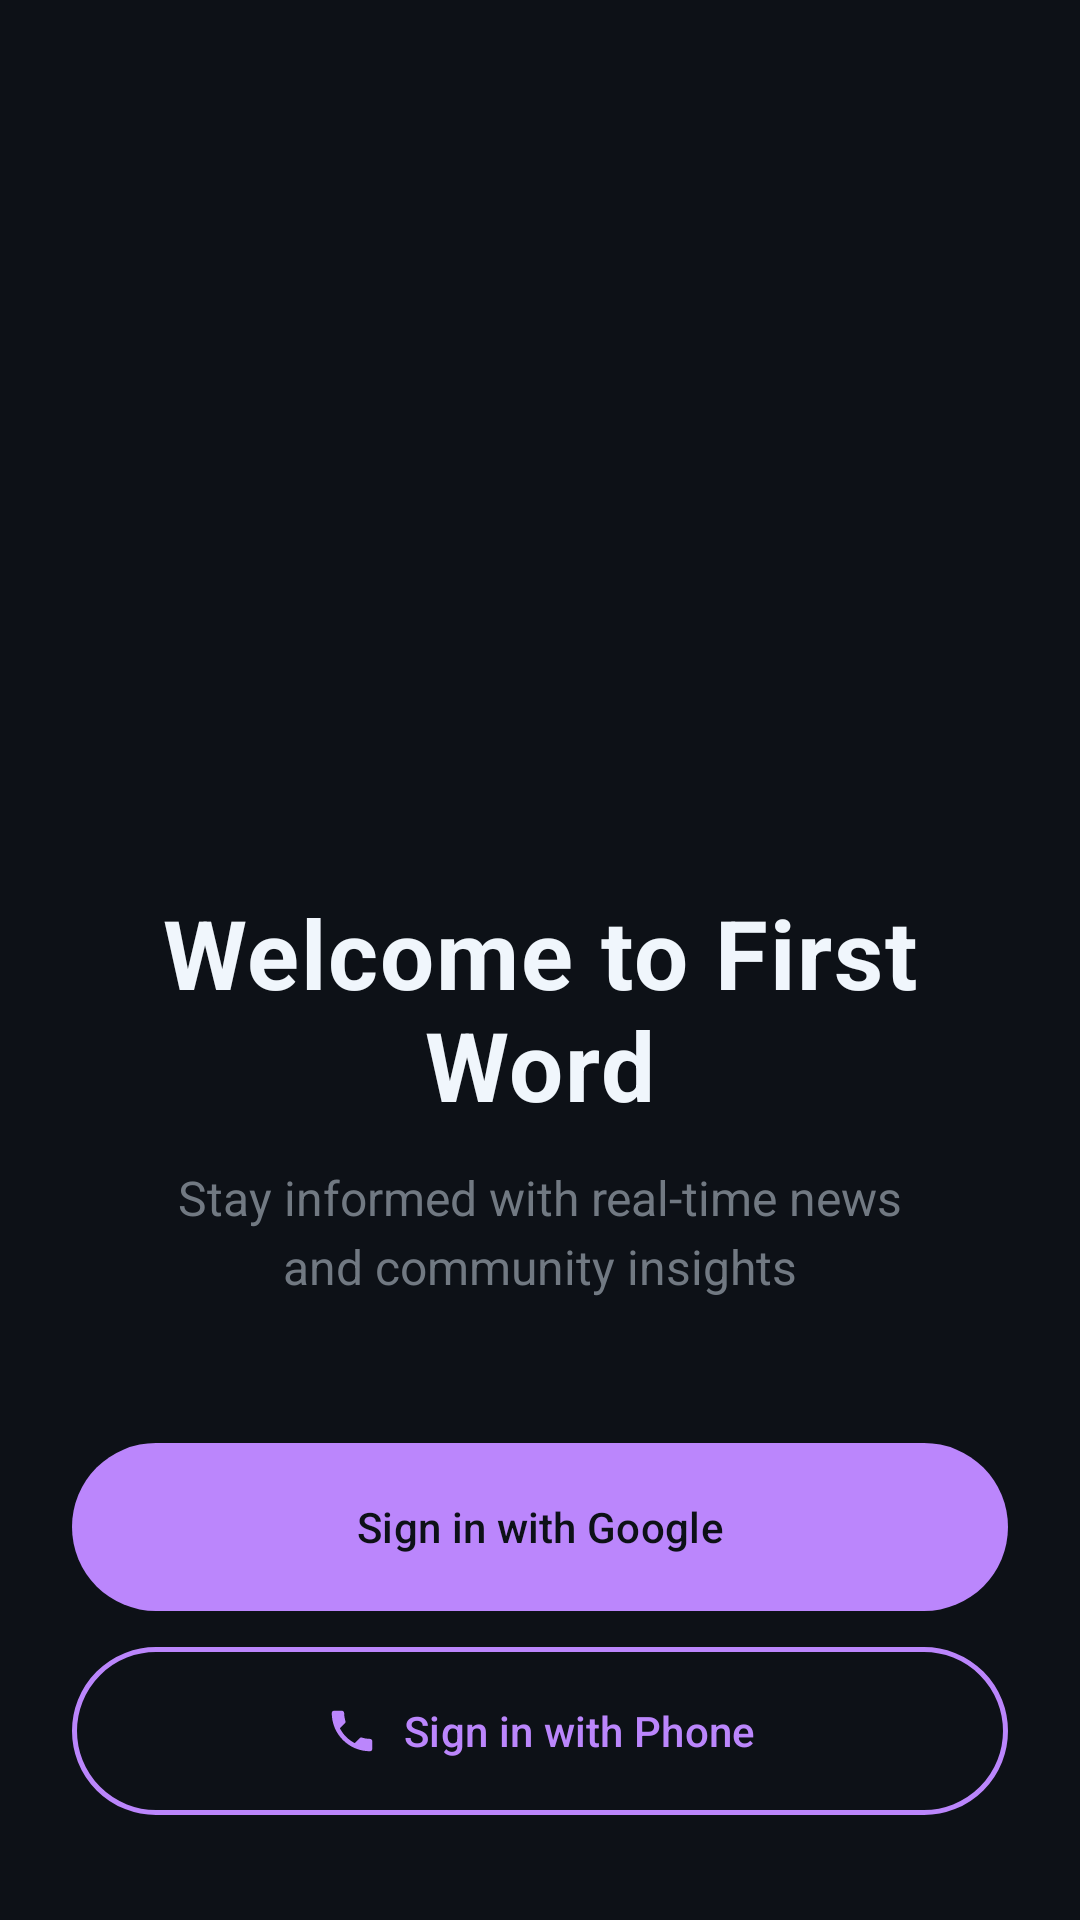

Write the Android layout XML for this screen, with the resource values it uses.
<!-- AndroidManifest.xml: activity theme Theme.FirstWord -->
<!-- res/layout/activity_auth.xml -->
<?xml version="1.0" encoding="utf-8"?>
<androidx.constraintlayout.widget.ConstraintLayout xmlns:android="http://schemas.android.com/apk/res/android"
    xmlns:app="http://schemas.android.com/apk/res-auto"
    xmlns:tools="http://schemas.android.com/tools"
    android:layout_width="match_parent"
    android:layout_height="match_parent"
    android:background="@color/background"
    android:padding="24dp"
    tools:context=".ui.auth.AuthActivity">

    <ImageView
        android:id="@+id/logo"
        android:layout_width="140dp"
        android:layout_height="140dp"
        android:layout_marginTop="100dp"
        android:src="@mipmap/ic_launcher"
        app:layout_constraintEnd_toEndOf="parent"
        app:layout_constraintStart_toStartOf="parent"
        app:layout_constraintTop_toTopOf="parent" />

    <TextView
        android:id="@+id/title"
        style="@style/HeadlineText"
        android:layout_width="wrap_content"
        android:layout_height="wrap_content"
        android:layout_marginTop="32dp"
        android:text="@string/welcome_to_first_word"
        android:textAlignment="center"
        android:textSize="32sp"
        app:layout_constraintEnd_toEndOf="parent"
        app:layout_constraintStart_toStartOf="parent"
        app:layout_constraintTop_toBottomOf="@+id/logo" />

    <TextView
        android:id="@+id/subtitle"
        style="@style/BodyText"
        android:layout_width="0dp"
        android:layout_height="wrap_content"
        android:layout_marginTop="12dp"
        android:paddingHorizontal="24dp"
        android:text="@string/stay_informed_with_real_time_news"
        android:textAlignment="center"
        android:textColor="@color/text_secondary"
        android:alpha="0.8"
        app:layout_constraintEnd_toEndOf="parent"
        app:layout_constraintStart_toStartOf="parent"
        app:layout_constraintTop_toBottomOf="@+id/title" />

    
    <com.google.android.material.card.MaterialCardView
        android:id="@+id/card_email_auth"
        android:layout_width="0dp"
        android:layout_height="wrap_content"
        android:layout_marginTop="32dp"
        android:visibility="gone"
        app:cardBackgroundColor="@color/surface"
        app:cardCornerRadius="28dp"
        app:cardElevation="0dp"
        app:strokeWidth="1dp"
        app:strokeColor="@color/divider"
        app:layout_constraintEnd_toEndOf="parent"
        app:layout_constraintStart_toStartOf="parent"
        app:layout_constraintTop_toBottomOf="@+id/subtitle">

        <LinearLayout
            android:layout_width="match_parent"
            android:layout_height="wrap_content"
            android:orientation="vertical"
            android:padding="20dp">

            <TextView
                android:layout_width="match_parent"
                android:layout_height="wrap_content"
                android:text="Email Authentication"
                android:textSize="18sp"
                android:textStyle="bold"
                android:layout_marginBottom="16dp" />

            
            <com.google.android.material.textfield.TextInputLayout
                android:id="@+id/emailLayout"
                android:layout_width="match_parent"
                android:layout_height="wrap_content"
                android:layout_marginBottom="12dp"
                app:errorEnabled="true"
                style="@style/Widget.Material3.TextInputLayout.OutlinedBox">

                <com.google.android.material.textfield.TextInputEditText
                    android:id="@+id/etEmail"
                    android:layout_width="match_parent"
                    android:layout_height="wrap_content"
                    android:hint="Email address"
                    android:inputType="textEmailAddress"
                    android:maxLines="1" />

            </com.google.android.material.textfield.TextInputLayout>

            
            <com.google.android.material.textfield.TextInputLayout
                android:id="@+id/passwordLayout"
                android:layout_width="match_parent"
                android:layout_height="wrap_content"
                android:layout_marginBottom="16dp"
                android:visibility="gone"
                app:errorEnabled="true"
                style="@style/Widget.Material3.TextInputLayout.OutlinedBox">

                <com.google.android.material.textfield.TextInputEditText
                    android:id="@+id/etPassword"
                    android:layout_width="match_parent"
                    android:layout_height="wrap_content"
                    android:hint="Password"
                    android:inputType="textPassword"
                    android:maxLines="1" />

            </com.google.android.material.textfield.TextInputLayout>

            
            <com.google.android.material.button.MaterialButton
                android:id="@+id/btn_email_action"
                style="@style/PrimaryButton"
                android:layout_width="match_parent"
                android:layout_height="48dp"
                android:layout_marginBottom="8dp"
                android:text="Send Magic Link" />

            <com.google.android.material.button.MaterialButton
                android:id="@+id/btn_toggle_auth_mode"
                style="@style/SecondaryButton"
                android:layout_width="match_parent"
                android:layout_height="48dp"
                android:layout_marginBottom="8dp"
                android:text="Sign in with Password" />

            <com.google.android.material.button.MaterialButton
                android:id="@+id/btn_create_account"
                style="@style/SecondaryButton"
                android:layout_width="match_parent"
                android:layout_height="48dp"
                android:text="Create Account" />

            <com.google.android.material.button.MaterialButton
                android:id="@+id/btn_back"
                style="@style/SecondaryButton"
                android:layout_width="match_parent"
                android:layout_height="48dp"
                android:layout_marginTop="8dp"
                android:text="Back"
                app:icon="@drawable/ic_arrow_back"
                app:iconGravity="textStart" />

        </LinearLayout>

    </com.google.android.material.card.MaterialCardView>

    
    <LinearLayout
        android:id="@+id/auth_buttons_container"
        android:layout_width="0dp"
        android:layout_height="wrap_content"
        android:layout_marginTop="48dp"
        android:orientation="vertical"
        app:layout_constraintEnd_toEndOf="parent"
        app:layout_constraintStart_toStartOf="parent"
        app:layout_constraintTop_toBottomOf="@+id/subtitle">

        <com.google.android.material.button.MaterialButton
            android:id="@+id/btn_sign_in_google"
            style="@style/PrimaryButton"
            android:layout_width="match_parent"
            android:layout_height="56dp"
            android:layout_marginBottom="12dp"
            android:text="@string/sign_in_with_google"
            app:icon="@drawable/ic_google"
            app:iconGravity="textStart"
            app:iconPadding="8dp" />

        <com.google.android.material.button.MaterialButton
            android:id="@+id/btn_sign_in_phone"
            style="@style/SecondaryButton"
            android:layout_width="match_parent"
            android:layout_height="56dp"
            android:layout_marginBottom="12dp"
            android:text="@string/sign_in_with_phone"
            app:icon="@drawable/ic_phone"
            app:iconGravity="textStart"
            app:iconPadding="8dp" />

        <com.google.android.material.button.MaterialButton
            android:id="@+id/btn_sign_in_email"
            style="@style/SecondaryButton"
            android:layout_width="match_parent"
            android:layout_height="56dp"
            android:layout_marginBottom="24dp"
            android:text="@string/sign_in_with_email"
            app:icon="@drawable/ic_email"
            app:iconGravity="textStart"
            app:iconPadding="8dp" />

        <View
            android:layout_width="match_parent"
            android:layout_height="1dp"
            android:layout_marginVertical="16dp"
            android:background="@color/divider" />

        <com.google.android.material.button.MaterialButton
            android:id="@+id/btn_continue_guest"
            style="@style/SecondaryButton"
            android:layout_width="match_parent"
            android:layout_height="56dp"
            android:text="@string/continue_as_guest"
            app:icon="@drawable/ic_guest"
            app:iconGravity="textStart"
            app:iconPadding="8dp" />

    </LinearLayout>

</androidx.constraintlayout.widget.ConstraintLayout>
<!-- resources referenced by this layout -->
<resources>
  <color name="background">#0D1117</color>
  <color name="divider">#30363D</color>
  <color name="surface">#161B22</color>
  <color name="text_secondary">#8B949E</color>
  <!-- drawable ic_guest (drawable) -->
  <?xml version="1.0" encoding="utf-8"?>
  <vector xmlns:android="http://schemas.android.com/apk/res/android"
      android:width="24dp"
      android:height="24dp"
      android:viewportWidth="24"
      android:viewportHeight="24">
      <path
          android:fillColor="@color/text_secondary"
          android:pathData="M12,2C13.1,2 14,2.9 14,4C14,5.1 13.1,6 12,6C10.9,6 10,5.1 10,4C10,2.9 10.9,2 12,2ZM21,9V7L15,7V9C15,10.65 13.65,12 12,12C10.35,12 9,10.65 9,9V7L3,7V9C3,11.76 5.24,14 8,14L16,14C18.76,14 21,11.76 21,9ZM16,15L8,15C6.34,15 5,16.34 5,18V22H7V18C7,17.45 7.45,17 8,17L16,17C16.55,17 17,17.45 17,18V22H19V18C19,16.34 17.66,15 16,15Z" />
  </vector>
  <!-- drawable ic_phone (drawable) -->
  <?xml version="1.0" encoding="utf-8"?>
  <vector xmlns:android="http://schemas.android.com/apk/res/android"
      android:width="24dp"
      android:height="24dp"
      android:viewportWidth="24"
      android:viewportHeight="24">
      <path
          android:fillColor="@color/text_secondary"
          android:pathData="M6.62,10.79c1.44,2.83 3.76,5.14 6.59,6.59l2.2,-2.2c0.27,-0.27 0.67,-0.36 1.02,-0.24c1.12,0.37 2.33,0.57 3.57,0.57c0.55,0 1,0.45 1,1V20c0,0.55 -0.45,1 -1,1c-9.39,0 -17,-7.61 -17,-17c0,-0.55 0.45,-1 1,-1h3.5c0.55,0 1,0.45 1,1c0,1.25 0.2,2.45 0.57,3.57c0.11,0.35 0.03,0.74 -0.25,1.02l-2.2,2.2z" />
  </vector>
  <string name="continue_as_guest">Continue as Guest</string>
  <string name="sign_in_with_email">Sign in with Email</string>
  <string name="sign_in_with_google">Sign in with Google</string>
  <string name="sign_in_with_phone">Sign in with Phone</string>
  <string name="stay_informed_with_real_time_news">Stay informed with real-time news and community insights</string>
  <string name="welcome_to_first_word">Welcome to First Word</string>
  <style name="BodyText">
          <item name="android:textSize">16sp</item>
          <item name="android:textColor">@color/text_primary</item>
          <item name="android:lineSpacingExtra">4dp</item>
      </style>
  <style name="HeadlineText">
          <item name="android:textSize">26sp</item>
          <item name="android:textStyle">bold</item>
          <item name="android:textColor">@color/text_primary</item>
          <item name="android:letterSpacing">0.02</item>
      </style>
  <style name="PrimaryButton" parent="Widget.Material3.Button">
          <item name="android:textColor">@color/background</item>
          <item name="backgroundTint">@color/primary</item>
          <item name="cornerRadius">28dp</item>
          <item name="android:insetTop">0dp</item>
          <item name="android:insetBottom">0dp</item>
      </style>
  <style name="SecondaryButton" parent="Widget.Material3.Button.OutlinedButton">
          <item name="android:textColor">@color/primary</item>
          <item name="strokeColor">@color/primary</item>
          <item name="strokeWidth">1.5dp</item>
          <item name="cornerRadius">28dp</item>
          <item name="android:insetTop">0dp</item>
          <item name="android:insetBottom">0dp</item>
      </style>
  <color name="text_primary">#F0F6FC</color>
  <color name="primary">#BB86FC</color>
  <color name="secondary">#03DAC6</color>
  <color name="card_background">#21262D</color>
  <color name="error">#F85149</color>
</resources>
